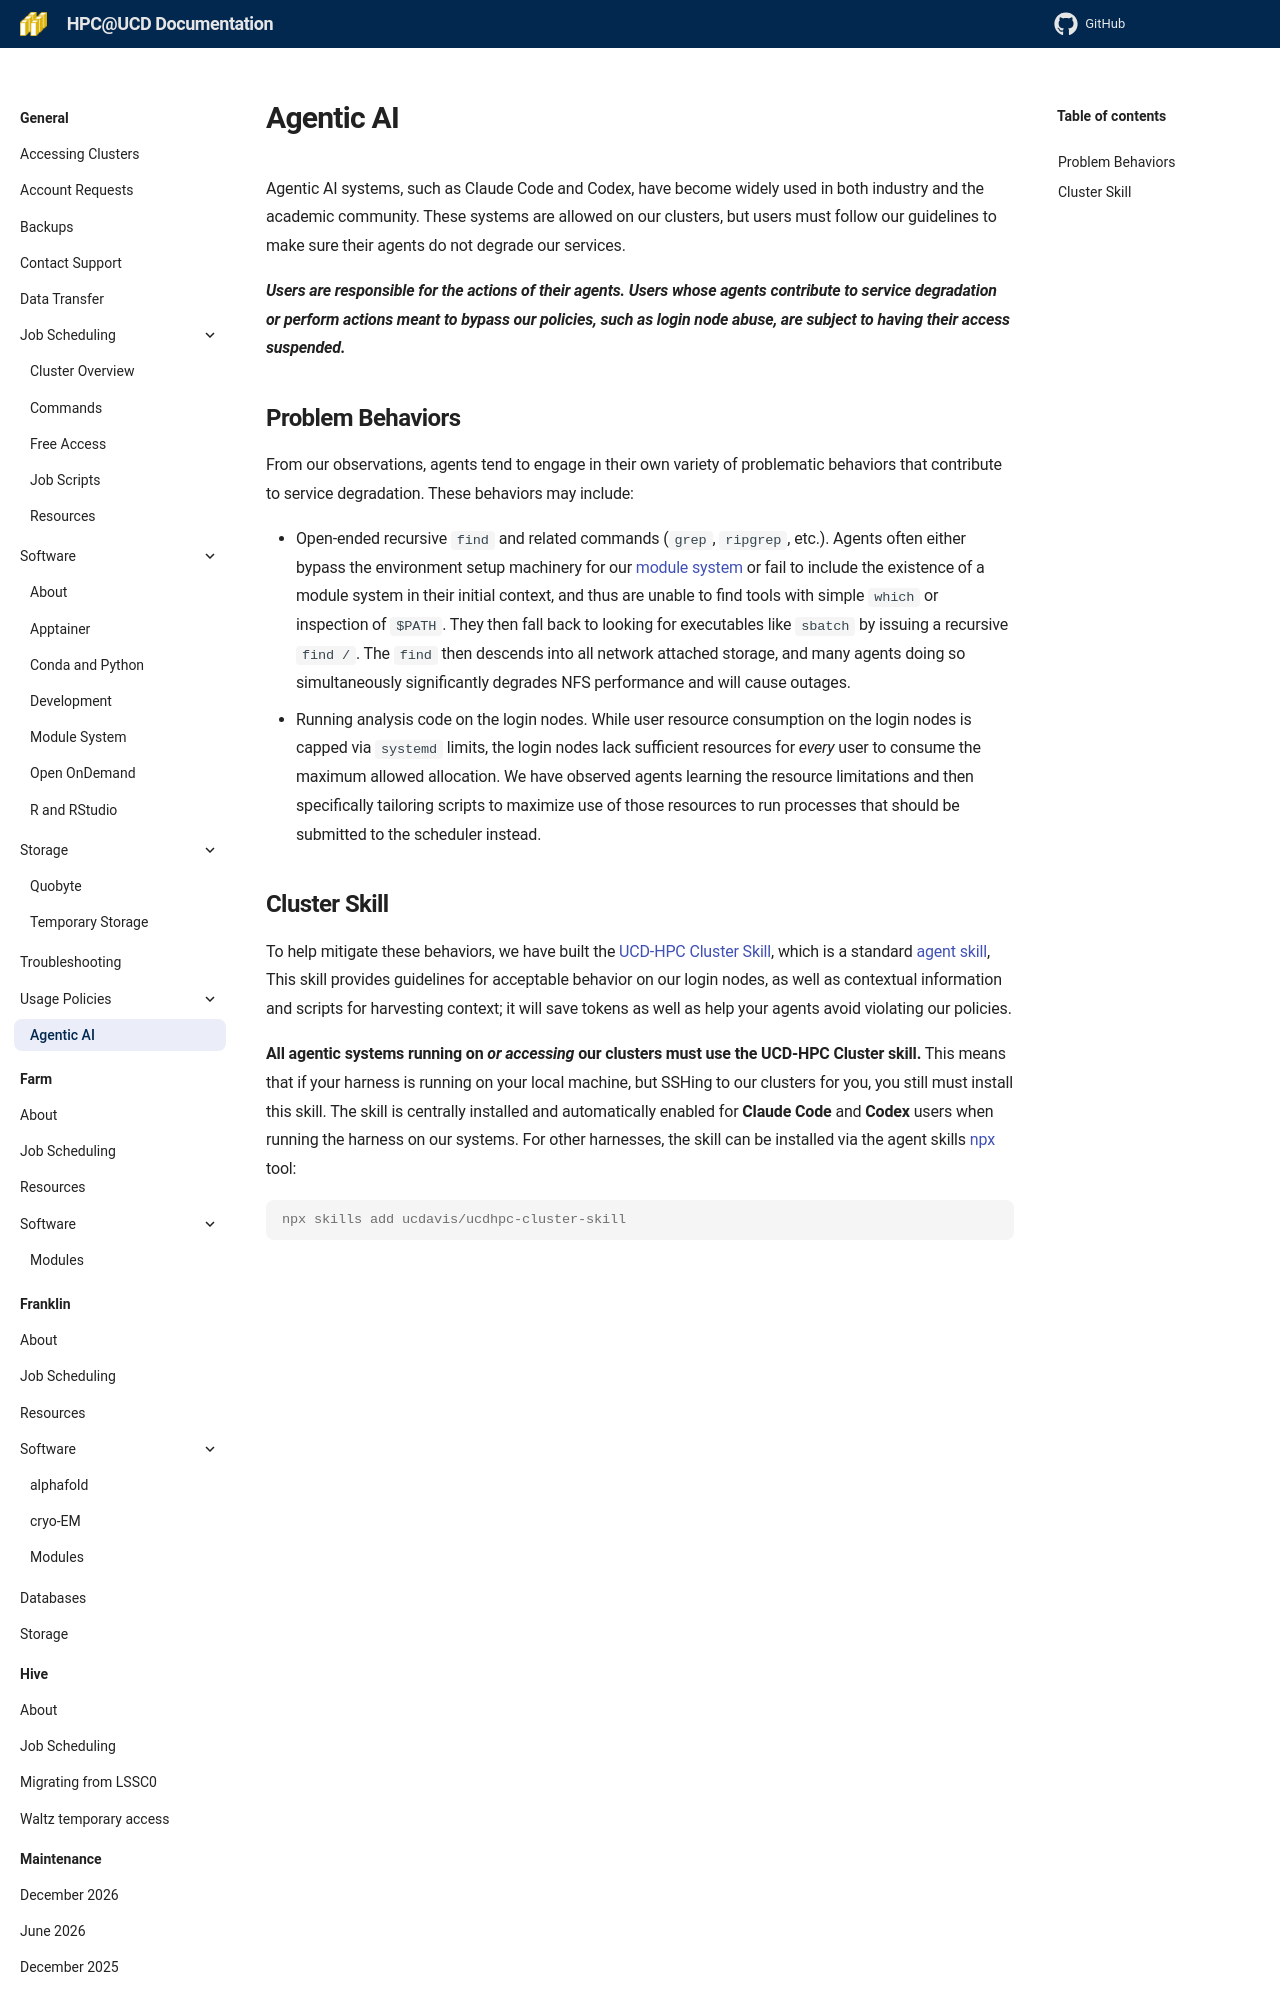

repository: ucdavis/hpccf-docs · page: policies/agentic-ai/index.html · generator: mkdocs

Agentic AI systems, such as Claude Code and Codex, have become widely used in both industry and the academic community.
These systems are allowed on our clusters, but users must follow our guidelines to make sure their agents do not degrade our services.

__*Users are responsible for the actions of their agents.
Users whose agents contribute to service degradation or perform actions meant to bypass our policies, such as login node abuse, are subject to having their access suspended.*__

## Problem Behaviors

From our observations, agents tend to engage in their own variety of problematic behaviors that contribute to service degradation.
These behaviors may include:

- Open-ended recursive `find` and related commands (`grep`, `ripgrep`, etc.). Agents often either bypass the environment setup machinery for our [module system](../software/modules.md) or fail to include the existence of a module system in their initial context, and thus are unable to find tools with simple `which` or inspection of `$PATH`. They then fall back to looking for executables like `sbatch` by issuing a recursive `find /`. The `find` then descends into all network attached storage, and many agents doing so simultaneously significantly degrades NFS performance and will cause outages.
- Running analysis code on the login nodes. While user resource consumption on the login nodes is capped via `systemd` limits, the login nodes lack sufficient resources for _every_ user to consume the maximum allowed allocation. We have observed agents learning the resource limitations and then specifically tailoring scripts to maximize use of those resources to run processes that should be submitted to the scheduler instead.
